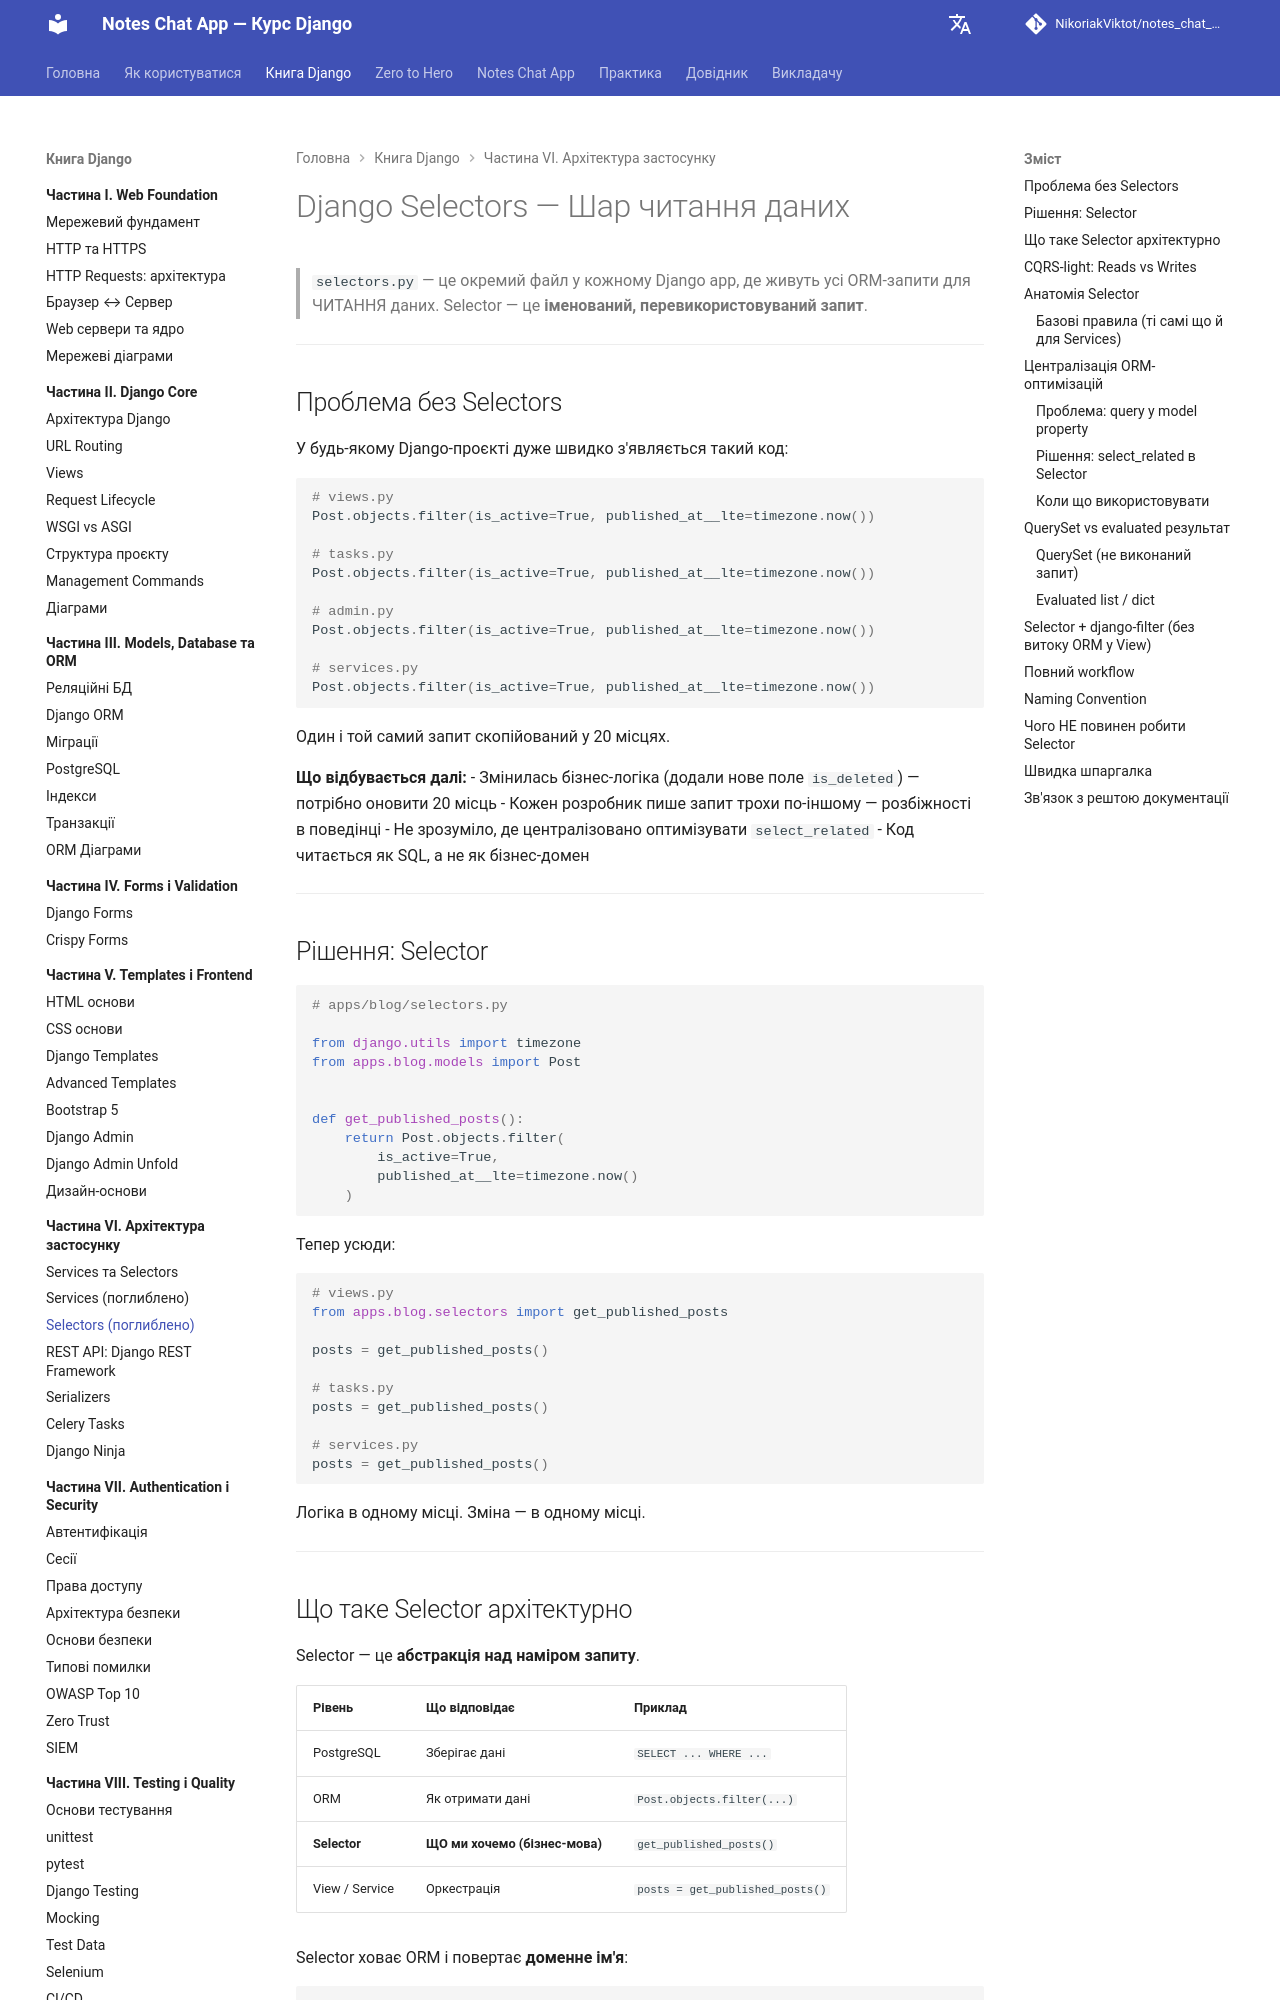

repository: NikoriakViktot/notes_chat_app · page: 06_application_architecture/django_selectors_full/index.html · generator: mkdocs

# Django Selectors — Шар читання даних

> `selectors.py` — це окремий файл у кожному Django app,
> де живуть усі ORM-запити для ЧИТАННЯ даних.
> Selector — це **іменований, перевикористовуваний запит**.

---

## Проблема без Selectors

У будь-якому Django-проєкті дуже швидко з'являється такий код:

```python
# views.py
Post.objects.filter(is_active=True, published_at__lte=timezone.now())

# tasks.py
Post.objects.filter(is_active=True, published_at__lte=timezone.now())

# admin.py
Post.objects.filter(is_active=True, published_at__lte=timezone.now())

# services.py
Post.objects.filter(is_active=True, published_at__lte=timezone.now())
```

Один і той самий запит скопійований у 20 місцях.

**Що відбувається далі:**
- Змінилась бізнес-логіка (додали нове поле `is_deleted`) — потрібно оновити 20 місць
- Кожен розробник пише запит трохи по-іншому — розбіжності в поведінці
- Не зрозуміло, де централізовано оптимізувати `select_related`
- Код читається як SQL, а не як бізнес-домен

---

## Рішення: Selector

```python
# apps/blog/selectors.py

from django.utils import timezone
from apps.blog.models import Post


def get_published_posts():
    return Post.objects.filter(
        is_active=True,
        published_at__lte=timezone.now()
    )
```

Тепер усюди:

```python
# views.py
from apps.blog.selectors import get_published_posts

posts = get_published_posts()

# tasks.py
posts = get_published_posts()

# services.py
posts = get_published_posts()
```

Логіка в одному місці. Зміна — в одному місці.

---

## Що таке Selector архітектурно

Selector — це **абстракція над наміром запиту**.

| Рівень | Що відповідає | Приклад |
|--------|---------------|---------|
| PostgreSQL | Зберігає дані | `SELECT ... WHERE ...` |
| ORM | Як отримати дані | `Post.objects.filter(...)` |
| **Selector** | **ЩО ми хочемо (бізнес-мова)** | `get_published_posts()` |
| View / Service | Оркестрація | `posts = get_published_posts()` |

Selector ховає ORM і повертає **доменне ім'я**:

```python
# ORM — технічна мова
Post.objects.filter(Q(author=user) | Q(is_public=True)).select_related('author')

# Selector — доменна мова
get_visible_posts_for_user(user=user)
```

---
